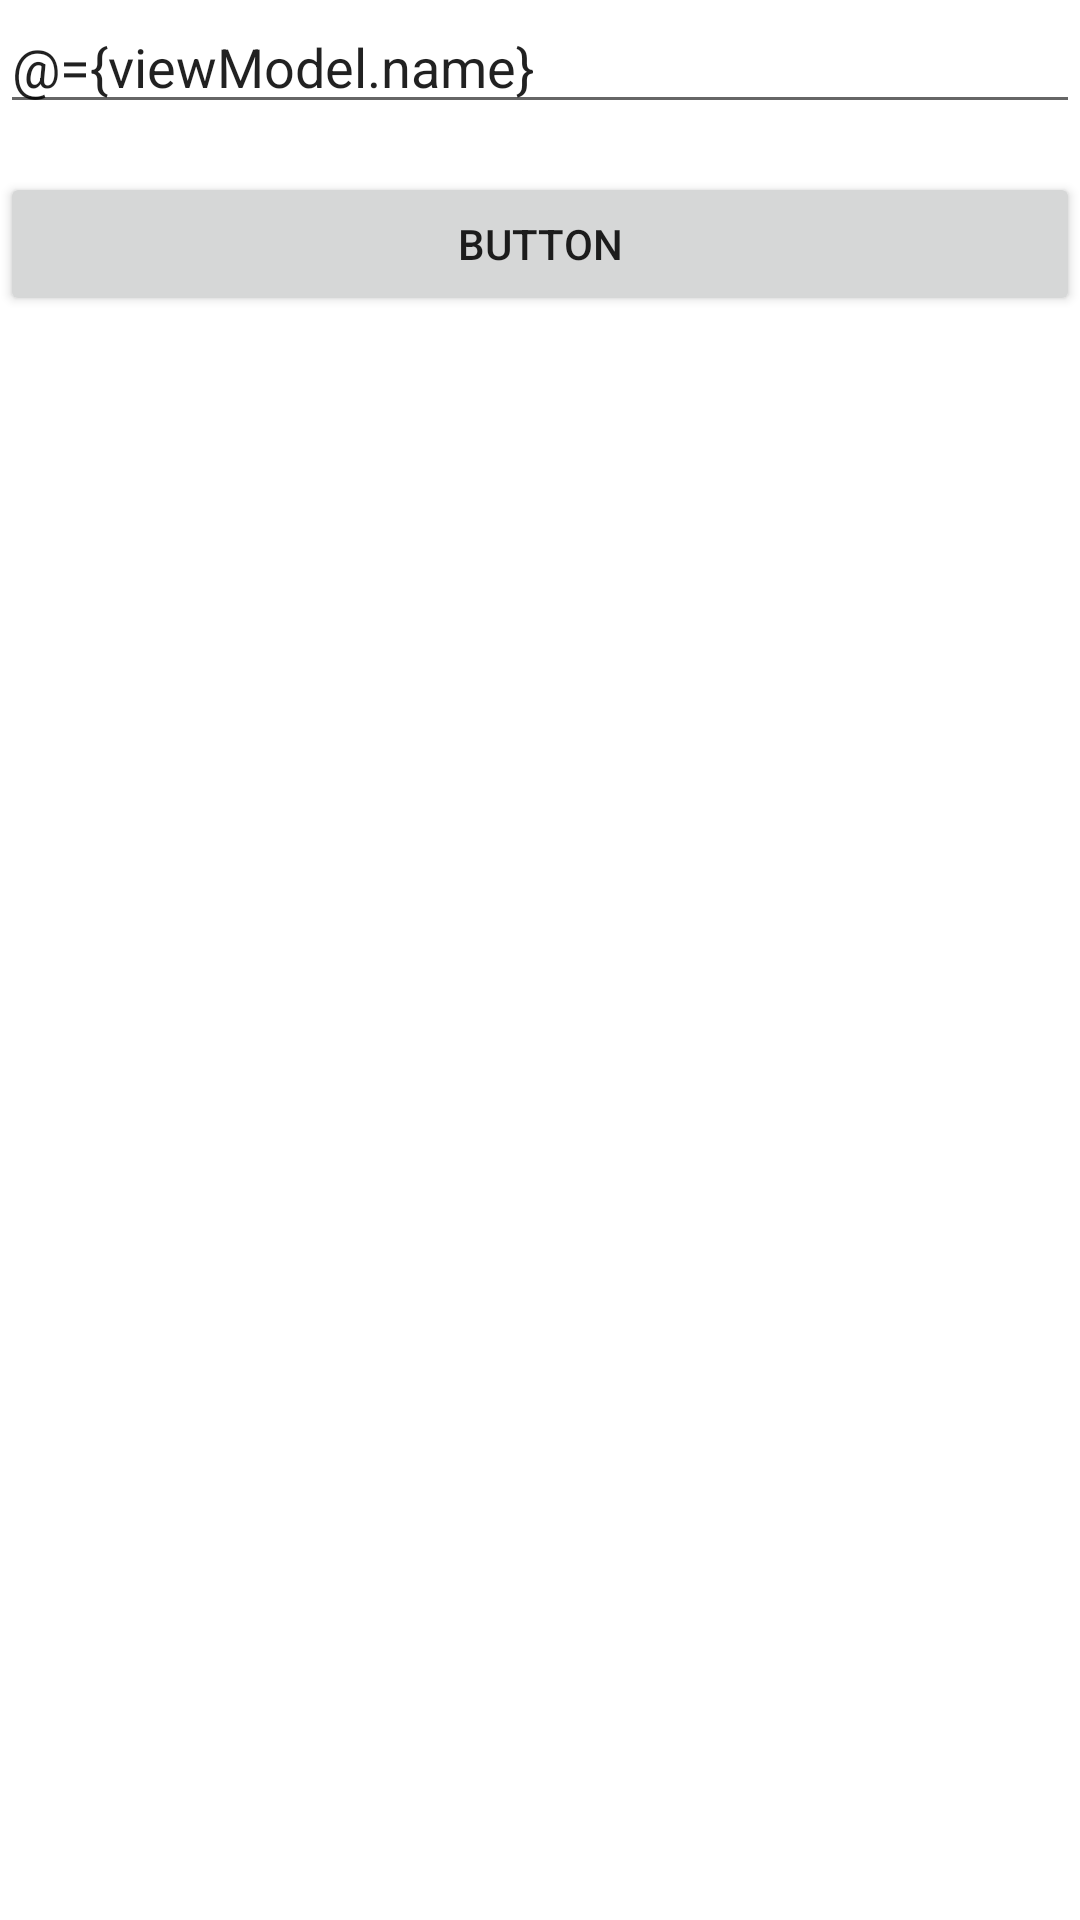

Here is an Android app screen rendered from its layout file. Give the layout XML and the strings, colors and styles it references.
<!-- AndroidManifest.xml: application theme Theme.DemoAppForNewJoiner -->
<!-- res/layout/activity_main.xml -->
<?xml version="1.0" encoding="utf-8"?>
<layout
	xmlns:android="http://schemas.android.com/apk/res/android"
	xmlns:app="http://schemas.android.com/apk/res-auto"
	xmlns:tools="http://schemas.android.com/tools">

	<data>
		<variable
			name="viewModel"
			type="com.example.demoappfornewjoiner.MainViewModel" />
	</data>

	<androidx.constraintlayout.widget.ConstraintLayout
		android:layout_width="match_parent"
		android:layout_height="match_parent"
		tools:context=".MainActivity">

		<EditText
			android:id="@+id/editText"
			android:layout_width="match_parent"
			android:layout_height="wrap_content"
			android:text="@={viewModel.name}"
			android:hint="Input name"
			app:layout_constraintEnd_toEndOf="parent"
			app:layout_constraintStart_toStartOf="parent"
			app:layout_constraintTop_toTopOf="parent" />

		<Button
			android:id="@+id/button"
			android:layout_width="match_parent"
			android:layout_height="wrap_content"
			android:text="Button"
			android:layout_marginTop="16dp"
			app:layout_constraintEnd_toEndOf="parent"
			app:layout_constraintStart_toStartOf="parent"
			app:layout_constraintTop_toBottomOf="@+id/editText" />

		<TextView
			android:layout_width="wrap_content"
			android:layout_height="wrap_content"
			android:textSize="32sp"
			android:text="@{viewModel.name}"
			app:layout_constraintBottom_toBottomOf="parent"
			app:layout_constraintEnd_toEndOf="parent"
			app:layout_constraintStart_toStartOf="parent"
			app:layout_constraintTop_toBottomOf="@+id/button" />

	</androidx.constraintlayout.widget.ConstraintLayout>
</layout>
<!-- resources referenced by this layout -->
<resources>
  <style name="Theme.DemoAppForNewJoiner" parent="Theme.MaterialComponents.DayNight.DarkActionBar">
  		
  		<item name="colorPrimary">@color/purple_500</item>
  		<item name="colorPrimaryVariant">@color/purple_700</item>
  		<item name="colorOnPrimary">@color/white</item>
  		
  		<item name="colorSecondary">@color/teal_200</item>
  		<item name="colorSecondaryVariant">@color/teal_700</item>
  		<item name="colorOnSecondary">@color/black</item>
  		
  		<item name="android:statusBarColor" tools:targetApi="l">?attr/colorPrimaryVariant</item>
  		
  	</style>
  <!-- not gathered from this repository: default colours our renderer supplied (Android Studio template values) -->
  <color name="purple_500">#FF6200EE</color>
  <color name="purple_700">#FF3700B3</color>
  <color name="teal_200">#FF03DAC5</color>
  <color name="teal_700">#FF018786</color>
  <color name="black">#FF000000</color>
  <color name="white">#FFFFFFFF</color>
</resources>
